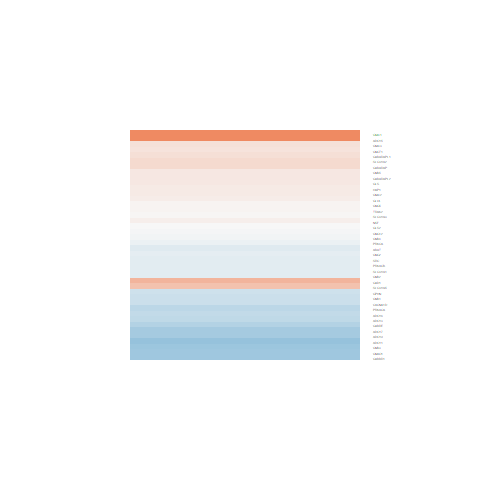

Source data for this figure (header and first rows):
logFC, AveExpr, t, P.Value, adj.P.Val, B
-0.3086, 7.104, -2.475, 0.02069, 0.2067, -3.955
-0.01543, 6.434, -0.1064, 0.9162, 0.9712, -6.74
-0.1514, 0.131, -0.2944, 0.771, 0.9048, -5.604
0.04696, 1.953, 0.1835, 0.8559, 0.9459, -6.206
0.2009, 6.848, 1.494, 0.1482, 0.4387, -5.659
0.09759, 8.207, 0.8203, 0.42, 0.7021, -6.409
-0.3781, 6.817, -2.274, 0.03208, 0.2366, -4.348
0.5961, 1.692, 2.687, 0.01282, 0.174, -3.048
0.1445, 8.175, 1.029, 0.3136, 0.6157, -6.219
0.04087, 5.474, 0.3258, 0.7474, 0.8926, -6.654
0.02885, -0.1773, 0.0594, 0.9531, 0.9841, -5.628
0.1143, 5.394, 0.7604, 0.4544, 0.7264, -6.417
-0.3147, 2.852, -1.357, 0.1873, 0.488, -5.456
1.994, -0.3144, 2.45, 0.02189, 0.2101, -3.21
-0.03012, -0.4649, -0.06395, 0.9495, 0.9829, -5.574
-0.5991, 1.04, -1.566, 0.1304, 0.4165, -4.77
-0.6547, 5.069, -3.812, 0.0008352, 0.05726, -0.8613
2.537, -0.4833, 4.374, 0.0002002, 0.02065, 0.2167
0.194, -0.03301, 0.3906, 0.6995, 0.8695, -5.625
-0.1443, 7.457, -0.8963, 0.3789, 0.6716, -6.354
-0.6226, -0.2325, -1.094, 0.2848, 0.591, -5.054
0.228, 5.176, 1.376, 0.1815, 0.4821, -5.756
-0.1393, 9.075, -0.99, 0.332, 0.6331, -6.247
0.2712, 9.568, 1.491, 0.1487, 0.4396, -5.639
-0.3746, 7.445, -2.149, 0.04181, 0.2612, -4.589
-0.009603, 3.177, -0.05134, 0.9595, 0.9864, -6.418
-0.1301, 2.701, -0.4952, 0.6249, 0.8327, -6.212
-0.2751, 4.038, -2.019, 0.05468, 0.2878, -4.648
0.1394, 3.408, 0.9611, 0.346, 0.6467, -6.022
-0.5553, 4.841, -3.074, 0.00516, 0.1264, -2.579
-0.1692, 3.541, -0.9337, 0.3597, 0.6581, -6.057
-0.5433, 5.836, -2.909, 0.007655, 0.1464, -3.003
-0.5938, 0.3562, -0.9718, 0.3408, 0.6418, -5.257
0.1382, 5.378, 0.771, 0.4482, 0.7213, -6.405
0.2662, 0.9015, 0.6851, 0.4998, 0.7557, -5.68
0.1164, -0.3828, 0.1771, 0.8609, 0.9479, -5.56
0.07195, 5.146, 0.561, 0.5799, 0.8064, -6.528
-0.08008, 3.082, -0.3876, 0.7017, 0.8697, -6.339
-0.4153, 4.036, -1.997, 0.05722, 0.291, -4.678
-0.1335, 7.156, -0.7125, 0.483, 0.7446, -6.501
0.4926, -1.698, 0.5311, 0.6002, 0.8184, -5.178
-0.472, 5.34, -2.628, 0.01467, 0.1848, -3.586
